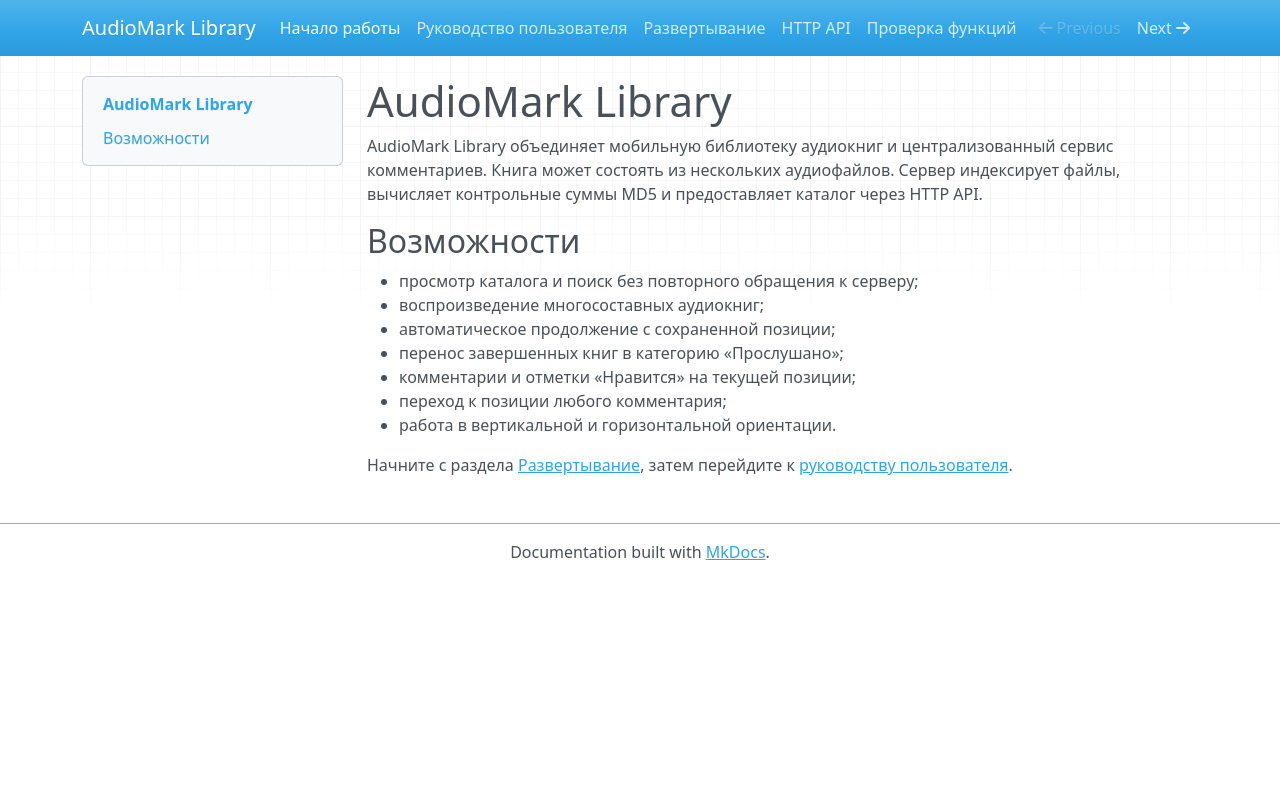

repository: surnameuser36-cloud/audiomark-library · page: index.html · generator: mkdocs

# AudioMark Library

AudioMark Library объединяет мобильную библиотеку аудиокниг и централизованный сервис комментариев. Книга может состоять из нескольких аудиофайлов. Сервер индексирует файлы, вычисляет контрольные суммы MD5 и предоставляет каталог через HTTP API.

## Возможности

- просмотр каталога и поиск без повторного обращения к серверу;
- воспроизведение многосоставных аудиокниг;
- автоматическое продолжение с сохраненной позиции;
- перенос завершенных книг в категорию «Прослушано»;
- комментарии и отметки «Нравится» на текущей позиции;
- переход к позиции любого комментария;
- работа в вертикальной и горизонтальной ориентации.

Начните с раздела [Развертывание](deployment.md), затем перейдите к [руководству пользователя](user-guide.md).
